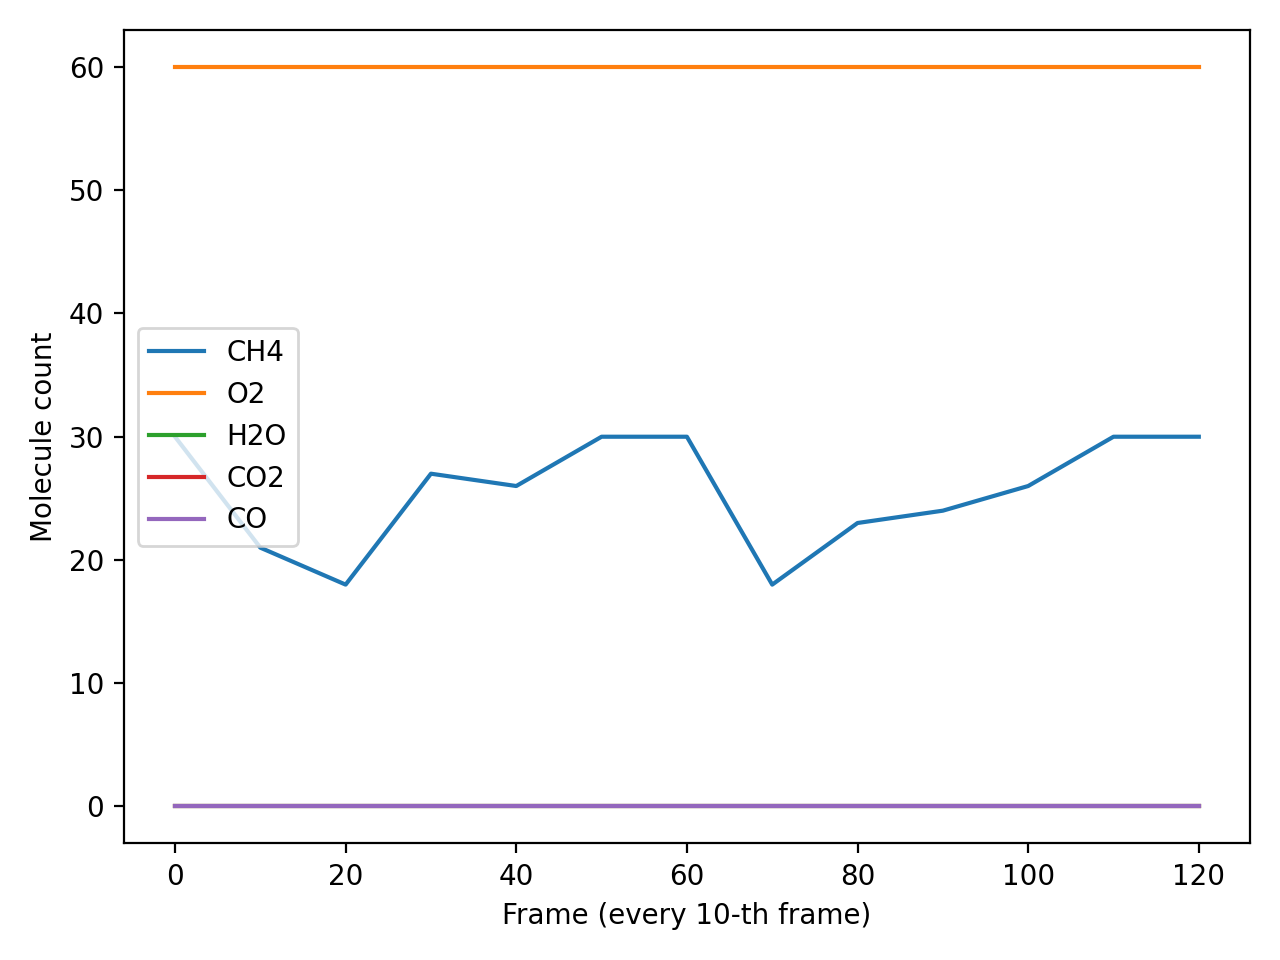

Source data for this figure (header and first rows):
Frame, CH4, O2, H2O, CO2, CO
0, 30, 60, 0, 0, 0
10, 21, 60, 0, 0, 0
20, 18, 60, 0, 0, 0
30, 27, 60, 0, 0, 0
40, 26, 60, 0, 0, 0
50, 30, 60, 0, 0, 0
60, 30, 60, 0, 0, 0
70, 18, 60, 0, 0, 0
80, 23, 60, 0, 0, 0
90, 24, 60, 0, 0, 0
100, 26, 60, 0, 0, 0
110, 30, 60, 0, 0, 0
120, 30, 60, 0, 0, 0
